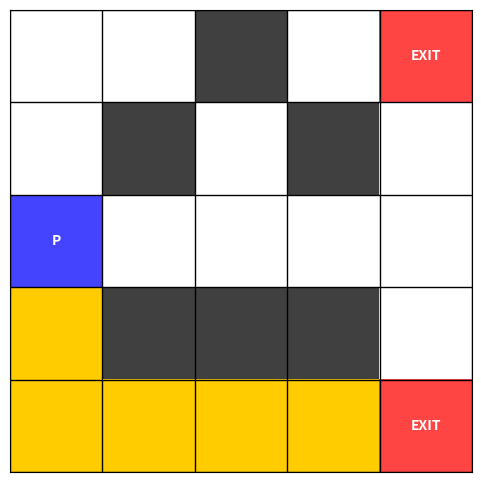

The script that saved this image:
from heapq import heappush, heappop
import matplotlib.pyplot as plt
import numpy as np
from typing import List, Tuple, Optional


class Node:
    def __init__(self, position: Tuple[int, int], parent=None):
        self.position = position
        self.parent = parent
        self.g = 0  # Cost from start to current node
        self.h = 0  # Estimated cost from current node to goal
        self.f = 0  # Total cost (g + h)

    def __lt__(self, other):
        return self.f < other.f


class MuseumEvacuation:
    def __init__(self):
        self.layout = [
            ['0', '0', '1', '0', 'E'],
            ['0', '1', '0', '1', '0'],
            ['P', '0', '0', '0', '0'],
            ['0', '1', '1', '1', '0'],
            ['0', '0', '0', '0', 'E']
        ]
        self.rows = len(self.layout)
        self.cols = len(self.layout[0])

    def find_person_and_exits(self) -> Tuple[Tuple[int, int], List[Tuple[int, int]]]:
        """Find person's position and all emergency exits"""
        person = None
        exits = []
        for i in range(self.rows):
            for j in range(self.cols):
                if self.layout[i][j] == 'P':
                    person = (i, j)
                elif self.layout[i][j] == 'E':
                    exits.append((i, j))
        return person, exits

    def manhattan_distance(self, pos1: Tuple[int, int], pos2: Tuple[int, int]) -> int:
        """Calculate Manhattan distance between two points"""
        return abs(pos1[0] - pos2[0]) + abs(pos1[1] - pos2[1])

    def get_neighbors(self, position: Tuple[int, int]) -> List[Tuple[int, int]]:
        """Get valid neighboring positions"""
        neighbors = []
        row, col = position
        directions = [(-1, 0), (1, 0), (0, -1), (0, 1)]  # Up, Down, Left, Right
        for dr, dc in directions:
            new_row, new_col = row + dr, col + dc
            if 0 <= new_row < self.rows and 0 <= new_col < self.cols and self.layout[new_row][new_col] != '1':
                neighbors.append((new_row, new_col))
        return neighbors

    def find_evacuation_path(self) -> Optional[List[Tuple[int, int]]]:
        """Find shortest path to nearest emergency exit"""
        person, exits = self.find_person_and_exits()
        if not person or not exits:
            return None # No person or exits found

        open_list = []
        heappush(open_list, Node(person))
        closed_set = set()

        while open_list:
            current_node = heappop(open_list)
            closed_set.add(current_node.position)

            # Check if we reached an exit
            if current_node.position in exits:
                path = []
                while current_node:
                    path.append(current_node.position)
                    current_node = current_node.parent
                return path[::-1]  # Reverse the path to get start-to-end order

            for neighbor in self.get_neighbors(current_node.position):
                if neighbor in closed_set:
                    continue

                g_cost = current_node.g + 1
                h_cost = min(self.manhattan_distance(neighbor, exit_pos) for exit_pos in exits)
                f_cost = g_cost + h_cost

                neighbor_node = Node(neighbor, current_node)
                neighbor_node.g = g_cost
                neighbor_node.h = h_cost
                neighbor_node.f = f_cost

                # Avoid duplicates in the open list
                if all(neighbor != node.position for node in open_list):
                    heappush(open_list, neighbor_node)

        return None  # No path found

    def display_path(self, path: List[Tuple[int, int]]):
        """Display the evacuation path on the museum layout"""
        if not path:
            print("No path found.")
            return
        for i, j in path:
            if self.layout[i][j] == '0':
                self.layout[i][j] = '*'
        for row in self.layout:
            print(' '.join(row))

    def visualize(self, path: List[Tuple[int, int]] = None):
        """
        Visualize the museum layout with matplotlib.
        If path is provided, it will be shown in green.
        """
        fig, ax = plt.subplots(figsize=(6, 6))
        cmap = plt.cm.colors.ListedColormap(['#FFFFFF', '#404040', '#FF4444', '#4444FF', '#FFCC00'])

        numeric_layout = np.zeros((self.rows, self.cols))
        text_annotations = []

        for i in range(self.rows):
            for j in range(self.cols):
                if self.layout[i][j] == '1':
                    numeric_layout[i][j] = 1
                elif self.layout[i][j] == 'E':
                    numeric_layout[i][j] = 2
                    text_annotations.append((i, j, 'EXIT'))
                elif self.layout[i][j] == 'P':
                    numeric_layout[i][j] = 3
                    text_annotations.append((i, j, 'P'))

        if path:
            for row, col in path[1:-1]:
                numeric_layout[row][col] = 4

        im = ax.imshow(numeric_layout, cmap=cmap)
        for i in range(self.rows + 1):
            ax.axhline(i - 0.5, color='black', linewidth=1)
        for j in range(self.cols + 1):
            ax.axvline(j - 0.5, color='black', linewidth=1)

        for i, j, text in text_annotations:
            ax.text(j, i, text, ha='center', va='center', color='white', fontweight='bold', fontsize=10)

        ax.set_xticks([])
        ax.set_yticks([])
        plt.show()


if __name__ == "__main__":
    evacuation = MuseumEvacuation()
    path = evacuation.find_evacuation_path()
    if path:
        evacuation.display_path(path)
        evacuation.visualize(path)
    else:
        print("No evacuation path found.")
